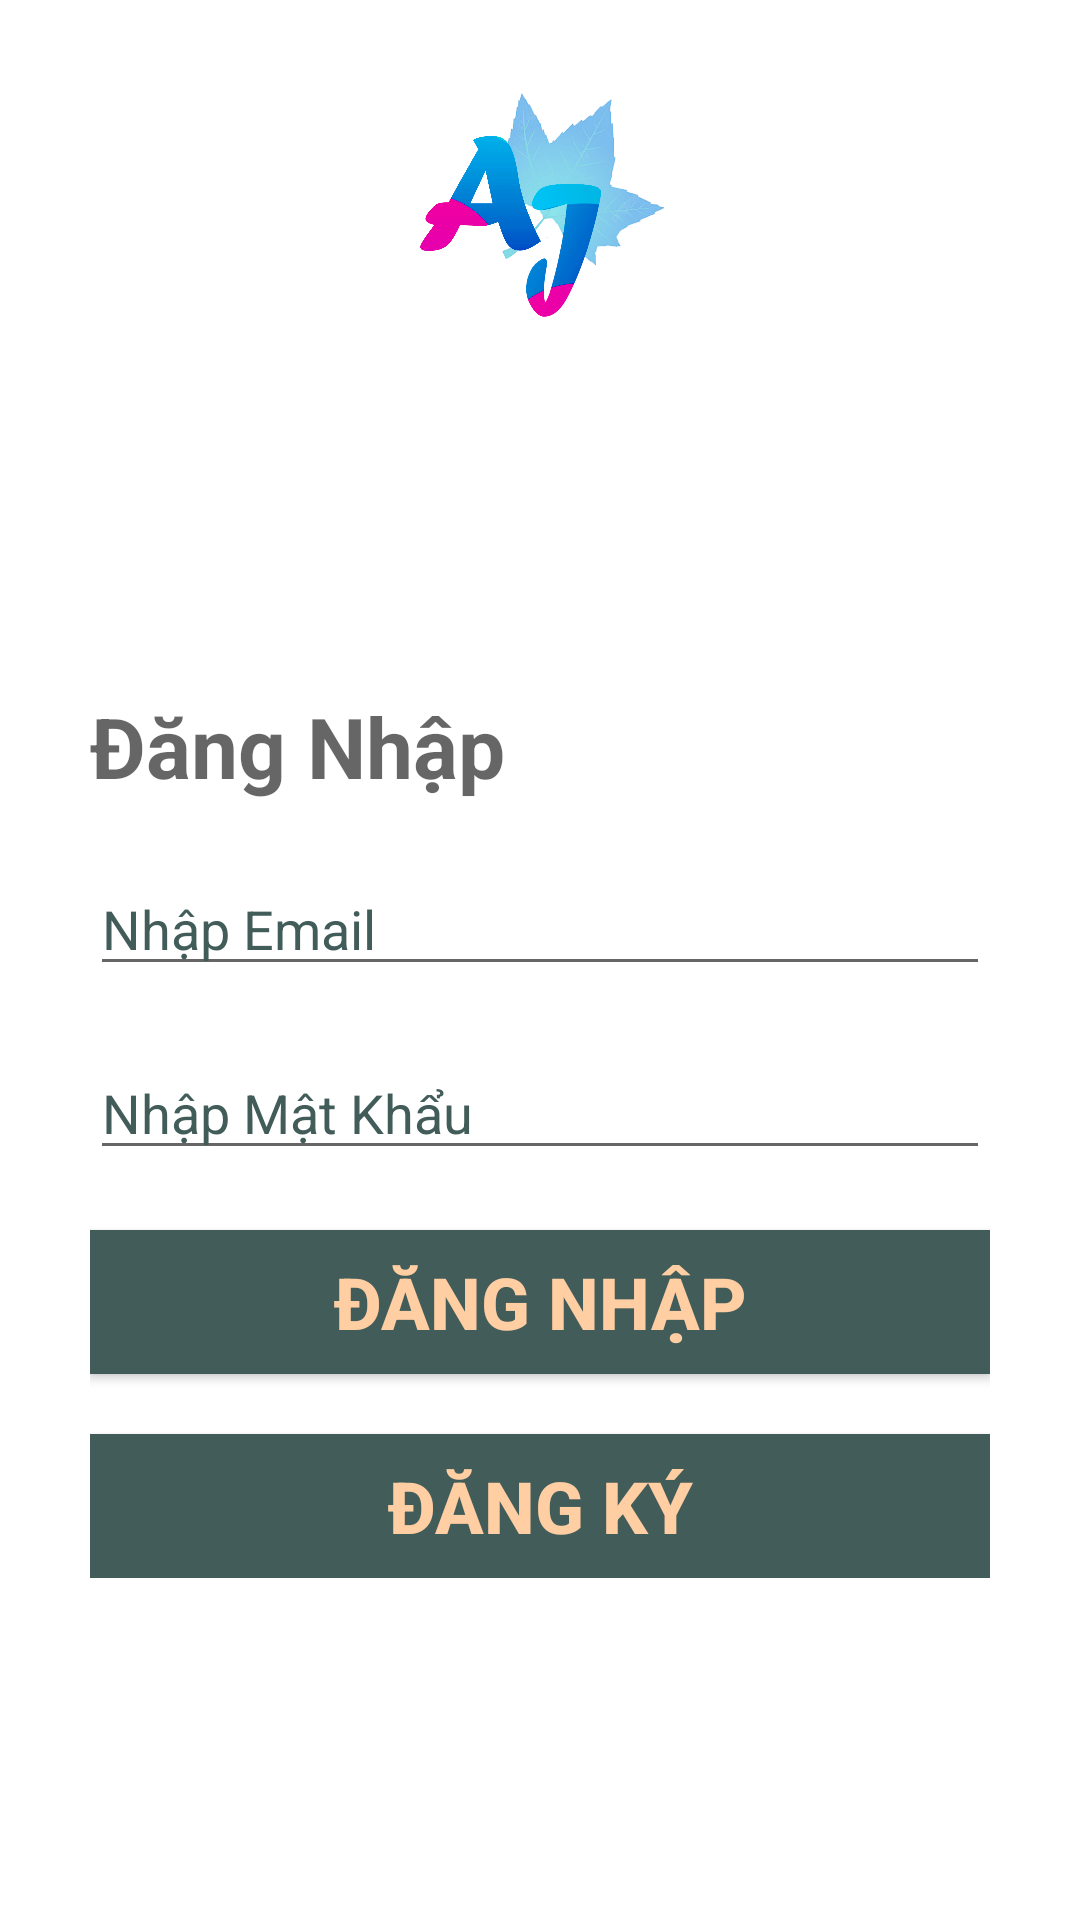

Reconstruct the res/layout file that produces this screen, plus the resources it refers to.
<!-- AndroidManifest.xml: application theme Theme.MessageApplication -->
<!-- res/layout/activity_login.xml -->
<?xml version="1.0" encoding="utf-8"?>
<RelativeLayout xmlns:android="http://schemas.android.com/apk/res/android"
    xmlns:tools="http://schemas.android.com/tools"
    android:layout_width="match_parent"
    android:layout_height="match_parent"
    xmlns:app="http://schemas.android.com/apk/res-auto"
    android:padding="30dp"
    tools:context=".Activitys.LoginActivity"

    >
    <ImageView
        android:layout_width="500dp"
        android:layout_height="180dp"
        android:layout_marginBottom="500dp"
        android:src="@drawable/img" />

    <LinearLayout
        android:layout_width="match_parent"
        android:layout_height="wrap_content"
        android:orientation="vertical">
    <TextView
        android:id="@+id/LoginText"
        android:layout_width="match_parent"
        android:layout_height="wrap_content"
        android:hint="@string/ng_nh_p"
        android:textStyle="bold"
        android:textColor="@color/colorPrimary"
        android:layout_marginTop="200dp"
        android:textSize="28sp"
        />
        <EditText
            android:id="@+id/edtemail"
            android:layout_width="match_parent"
            android:layout_height="wrap_content"
            android:hint="@string/nh_p_email"
            android:inputType="textEmailAddress"
            android:textColorHint="@color/colorPrimary"
            android:layout_marginTop="20dp"


            />

        <EditText
            android:id="@+id/edtpassword"
            android:layout_width="match_parent"
            android:layout_height="wrap_content"
            android:hint="@string/nh_p_m_t_kh_u"
            android:textColorHint="@color/colorPrimary"
            android:inputType="textPassword"
            android:layout_marginTop="20dp"

            />
        <Button
            android:id="@+id/btn_LogIn"
            android:layout_width="match_parent"
            android:layout_height="wrap_content"
            android:layout_marginTop="20dp"
            android:textColor="@color/colorAccent"
            android:textStyle="bold"
            android:textSize="24sp"
            android:text="@string/ng_nh_p"
            android:background="@color/colorPrimary"
            />
        <Button
            android:id="@+id/btn_SignUp"
            android:layout_width="match_parent"
            android:layout_height="wrap_content"
            android:layout_marginTop="20dp"
            android:textColor="@color/colorAccent"
            android:textStyle="bold"
            android:textSize="24sp"
            android:text="@string/ng_k"
            android:background="@color/colorPrimary"
            />


    </LinearLayout>






</RelativeLayout>
<!-- resources referenced by this layout -->
<resources>
  <color name="colorAccent">#FFCEA3</color>
  <color name="colorPrimary">#425C59</color>
  <!-- drawable img: png bitmap (drawable, 307447 bytes) -->
  <string name="ng_k">Đăng Ký</string>
  <string name="ng_nh_p">Đăng Nhập</string>
  <string name="nh_p_email">Nhập Email</string>
  <string name="nh_p_m_t_kh_u">Nhập Mật Khẩu</string>
  <style name="Theme.MessageApplication" parent="Theme.MaterialComponents.DayNight.DarkActionBar">
          
          <item name="colorPrimary">@color/colorPrimary</item>
          <item name="colorAccent">@color/colorAccent</item>
          <item name="android:statusBarColor">@color/color2</item>
          <item name="android:navigationBarColor">@color/color2</item>
  
      </style>
  <color name="color2">#5A8C86</color>
</resources>
